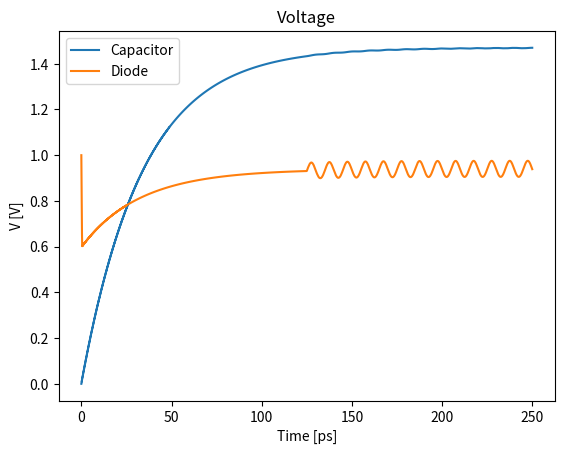
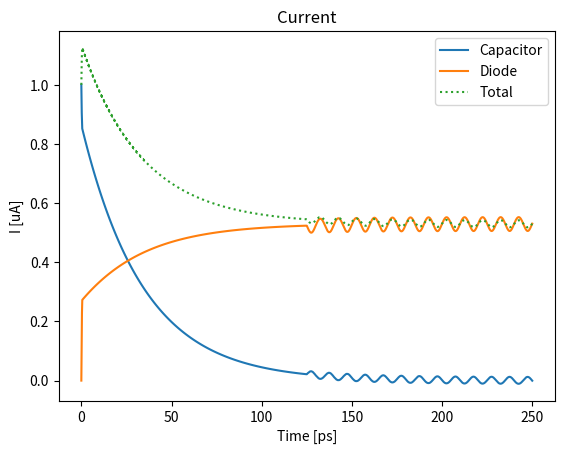

The matplotlib source for these figures, in order:
#!/usr/bin/env python3
#
#-------------------------------------------------------------------------------
# Test of equations for a resistor and capacitor in parallel with diode
# [redacted]
# 25.01.2018
# See section Circuit elemens in notes
# Matrix Version
#-------------------------------------------------------------------------------

import numpy as np
import matplotlib.pyplot as plt
from scipy.constants import e, m_e, epsilon_0, pi

# Scales
time_scale = 1.0E-12 # Time scale [S]
length_scale = 1.0E-9 # Length scale [m]

# System variables
V_S = 2.0 # Voltage of source [V]
d = 200.0*length_scale # Gap spacing
L = 100.0*length_scale # Side length of emitter
time_step = 0.25E-3*time_scale # Size of the time step [S]
steps = 1000000 # Number of time steps

V_0 = 2.0     # Volts (Voltage source)
R_D = 1.0E6   # Ohm   (Diode resistor)
R_C = 1.0E6   # Ohm   (Capacitor resistor)
R   = 1.0E6   # Ohm   (Voltage source resistor)
C   = 10.0E-18 # Farad (Capacitor)

#V_0 = 2.0     # Volts (Voltage source)
#R_D = 1.0E3   # Ohm   (Diode resistor)
#R_C = 1.0E3   # Ohm   (Capacitor resistor)
#R   = 1.0E3   # Ohm   (Voltage source resistor)
#C   = 10.0E-6 # Farad (Capacitor)

J_cl_prev = 0.0 # To store the previous value of the current density from Child's law

# Returns the current from the diode
# Assumes that the diode is limited by Child's law and takes the tranist time
# to reach full value.
def Current_Diode_Child(V_diode: float, step: int) -> float:
    global J_cl_prev # Store the previous value

    if (V_diode > 0.0):

        # Calculate the propagation time and use that as the time it takes to turn on the current, i.e. reach max value
        t_on = d*np.sqrt(2.0*m_e/(e*V_0)) # Turn on time to reach limit [s]
        t_on_step = np.rint(t_on / time_step) # Turn on time to reach limit [steps]

        J_cl = 4.0*epsilon_0/9.0 * np.sqrt(2.0*e/m_e)*V_diode**(3.0/2.0)/d**2
        if (step <= t_on_step):
            J_cl = J_cl/t_on_step * step
    else:
        # If the voltage
        J_cl = 0.0

    # The area of the emitter
    A = L**2

    # Mix the new and old value. To large jumps cause instabillity.
    x = 0.7 # Use 70% of the old value
    J_cl = J_cl_prev*x + (1.0-x)*J_cl

    # Calculate the current
    I_cl = J_cl*A

    # Keep the previous value
    J_cl_prev = J_cl

    if (step > 500000):
        #I_cl = 0.0
        I_cl = I_cl*( 1.0 + 0.1*np.sin(2.0*pi/(10*time_scale)*step*time_step) )

    return I_cl

def Current_Diode(V_diode: float, step: int) -> float:
    return 10.0E-3

print('Starting Simulation')
print('V_0 = {:.2G} V'.format(V_0))
print('R = {:.2E} Ω'.format(R))
print('R_C = {:.2E} Ω'.format(R_C))
print('R_D = {:.2E} Ω'.format(R_D))
print('C = {:.2E} F'.format(C))
print('time_step = {:.4G} ps'.format(time_step/time_scale))
print('d = {:.4G} nm'.format(d/length_scale))
print('L = {:.4G} nm'.format(L/length_scale))
print('')

V_cur  = np.zeros(4)
V_prev = np.zeros(4)

V_C  = np.zeros(steps)
V_D  = np.zeros(steps)
V_0C = np.zeros(steps)

I_T  = np.zeros(steps)
I_DC = np.zeros(steps)
I_C  = np.zeros(steps)
I_D  = 0.0

time = np.zeros(steps)

A = np.zeros((4, 4))
b = np.zeros(4)

print('Starting main loop with {:d} steps.'.format(steps))
for step in range(steps):
    A[0, 0] = 1.0/R_D + 1.0/R_C
    A[0, 1] = -1.0/R_D
    A[0, 2] = -1.0/R_C
    A[0, 3] = 1.0/R
    b[0]    = 0.0

    A[1, 0] = -1.0/R_D
    A[1, 1] = 1.0/R_D
    b[1]    = -1.0*I_D

    A[2, 0] = -1.0/R_C
    A[2, 2] = 1.0/R_C + C/time_step
    b[2]    = C/time_step*V_prev[2]

    A[3, 0] = 1.0
    A[3, 3] = -1.0
    b[3]    = V_0

    V_prev[:] = V_cur
    V_cur = np.linalg.solve(A, b)

    V_D[step] = V_cur[1]
    V_C[step] = V_cur[2]

    I_T[step]  = ( -1.0*V_cur[3] / R ) / 1.0E-6
    I_C[step]  = ( (V_cur[0] - V_cur[2]) / R_C ) / 1.0E-6
    I_DC[step] = ( (V_cur[0] - V_cur[1]) / R_D ) / 1.0E-6
    V_0C[step] = V_cur[0] - V_cur[3]

    I_D = Current_Diode_Child(V_D[step], step)
    #I_D = Current_Diode(V_D[step], step)

    time[step] = step*time_step / time_scale

print('')
print('Simulation done')
print('Ploting results')
#print('V_cur = ', V_cur)

plt.figure()
plt.plot(time, V_C, time, V_D)
plt.title('Voltage')
plt.legend(['Capacitor', 'Diode'])
plt.xlabel('Time [ps]')
plt.ylabel('V [V]')
#plt.show()

plt.figure()
plt.plot(time, I_C, '-', time, I_DC, '-', time, I_T, ':')
plt.legend(['Capacitor', 'Diode', 'Total'])
plt.title('Current')
plt.xlabel('Time [ps]')
plt.ylabel('I [uA]')
#plt.show()

plt.show()
